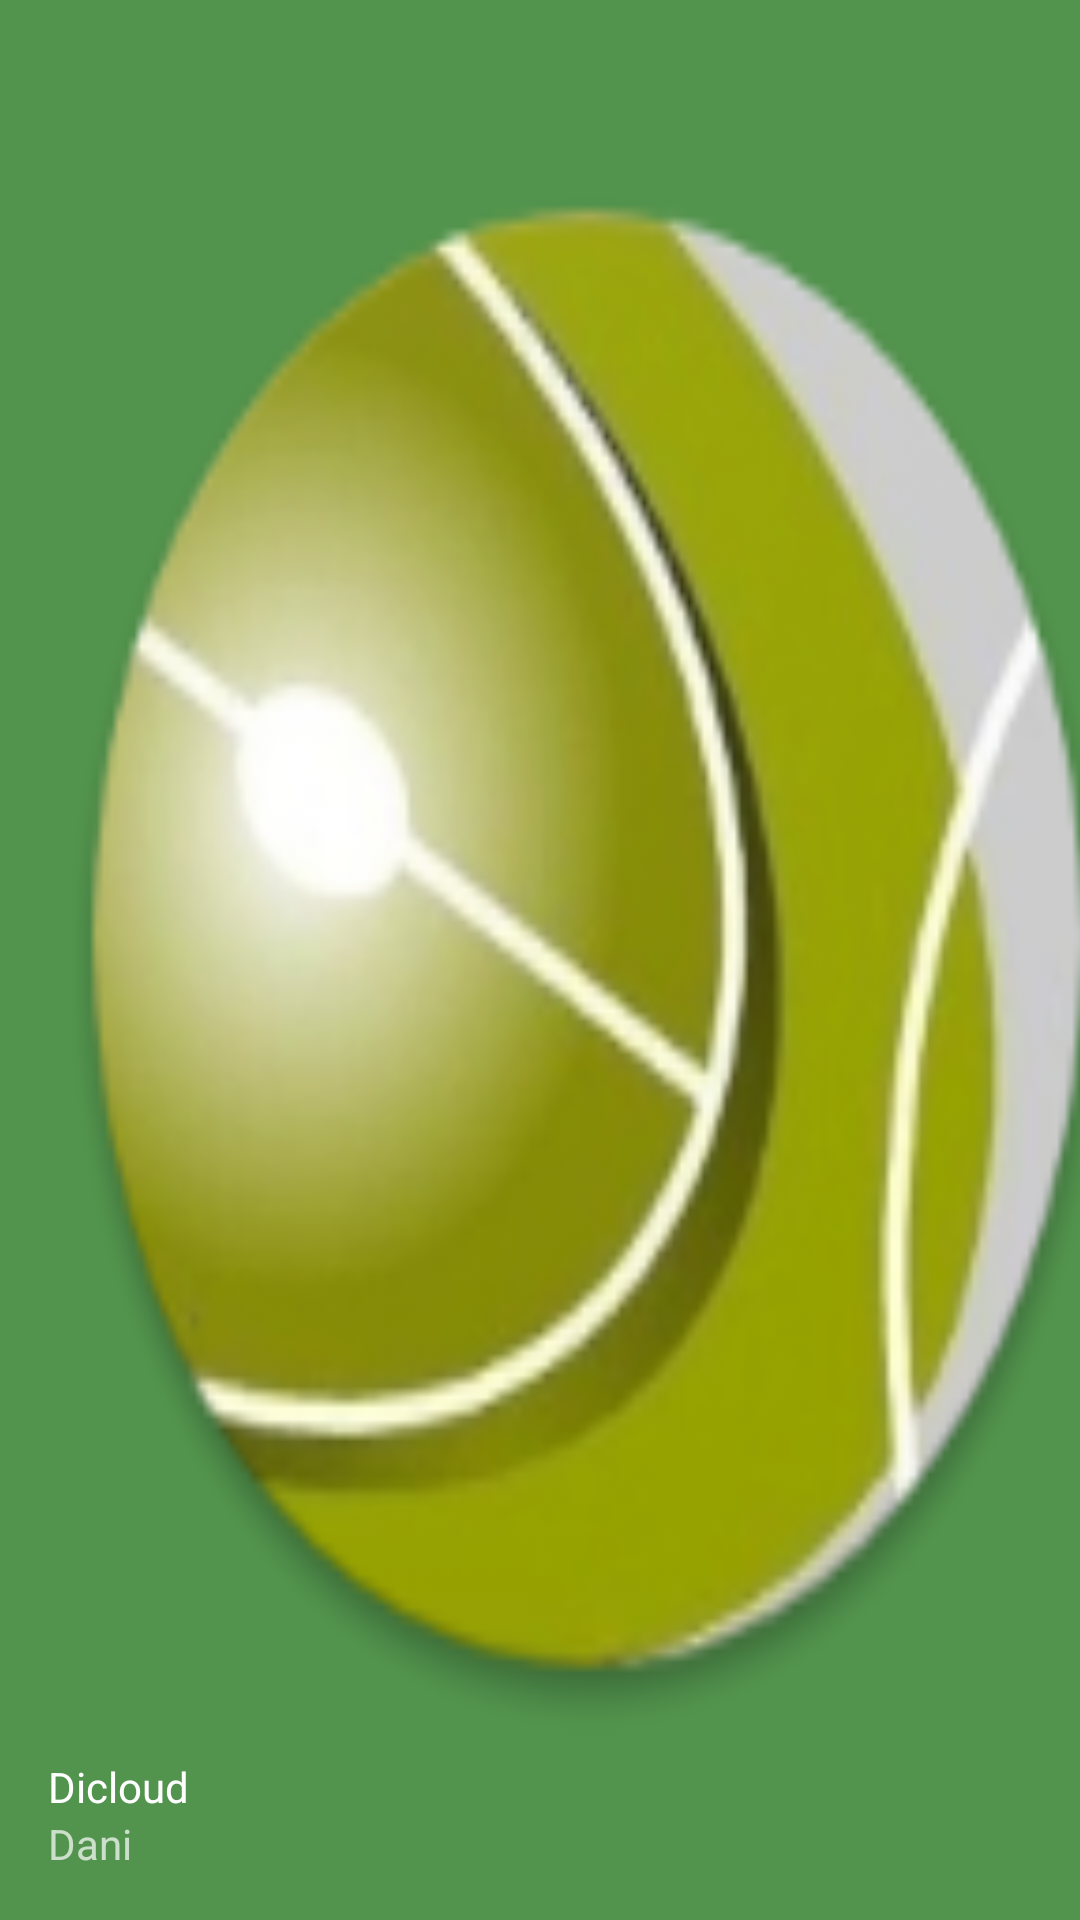

Layout XML and referenced resources for this Android screen:
<!-- AndroidManifest.xml: application theme AppTheme -->
<!-- res/layout/nav_header_main.xml -->
<?xml version="1.0" encoding="utf-8"?>

<android.support.constraint.ConstraintLayout xmlns:android="http://schemas.android.com/apk/res/android"
    xmlns:app="http://schemas.android.com/apk/res-auto"
    xmlns:tools="http://schemas.android.com/tools"
    android:id="@+id/linearLayout3"
    android:layout_width="match_parent"
    android:layout_height="@dimen/nav_header_height"
    android:background="#52944D"
    android:gravity="bottom"
    android:theme="@style/ThemeOverlay.AppCompat.Dark">

    <ImageView
        android:id="@+id/menuLogo"
        android:layout_width="wrap_content"
        android:layout_height="0dp"
        android:layout_marginTop="40dp"
        android:layout_marginEnd="32dp"
        android:adjustViewBounds="true"
        android:contentDescription="@string/nav_header_desc"
        android:paddingTop="@dimen/nav_header_vertical_spacing"
        android:width="7dp"
        android:color="#FFFFFF"
        android:scaleType="fitXY"
        app:layout_constraintBottom_toTopOf="@+id/nav_company"
        app:layout_constraintEnd_toEndOf="parent"
        app:layout_constraintHorizontal_bias="0.0"
        app:layout_constraintStart_toStartOf="@+id/nav_company"
        app:layout_constraintTop_toTopOf="parent"
        app:layout_constraintVertical_bias="1.0"
        app:srcCompat="@mipmap/ic_launcher_circle" />

    <TextView
        android:id="@+id/nav_company"
        android:layout_width="wrap_content"
        android:layout_height="wrap_content"
        android:paddingTop="@dimen/nav_header_vertical_spacing"
        android:text="@string/nav_header_title"
        android:textAppearance="@style/TextAppearance.AppCompat.Body1"
        app:layout_constraintBottom_toTopOf="@+id/nav_full_name"
        app:layout_constraintStart_toStartOf="@+id/nav_full_name" />

    <TextView
        android:id="@+id/nav_full_name"
        android:layout_width="wrap_content"
        android:layout_height="wrap_content"
        android:layout_marginStart="16dp"
        android:layout_marginBottom="16dp"
        android:text="@string/nav_header_subtitle"
        app:layout_constraintBottom_toBottomOf="parent"
        app:layout_constraintStart_toStartOf="parent" />

</android.support.constraint.ConstraintLayout>
<!-- resources referenced by this layout -->
<resources>
  <dimen name="nav_header_height">176dp</dimen>
  <dimen name="nav_header_vertical_spacing">8dp</dimen>
  <!-- mipmap ic_launcher_circle: png bitmap (mipmap-hdpi, 9764 bytes) -->
  <string name="nav_header_desc">Navigation header</string>
  <string name="nav_header_subtitle">Dani</string>
  <string name="nav_header_title">Dicloud</string>
  <style name="AppTheme" parent="Theme.AppCompat.Light.DarkActionBar">
          
          <item name="colorPrimary">#52944D</item>
          <item name="colorPrimaryDark">#52944D</item>
          <item name="colorAccent">#52944D</item>
      </style>
</resources>
